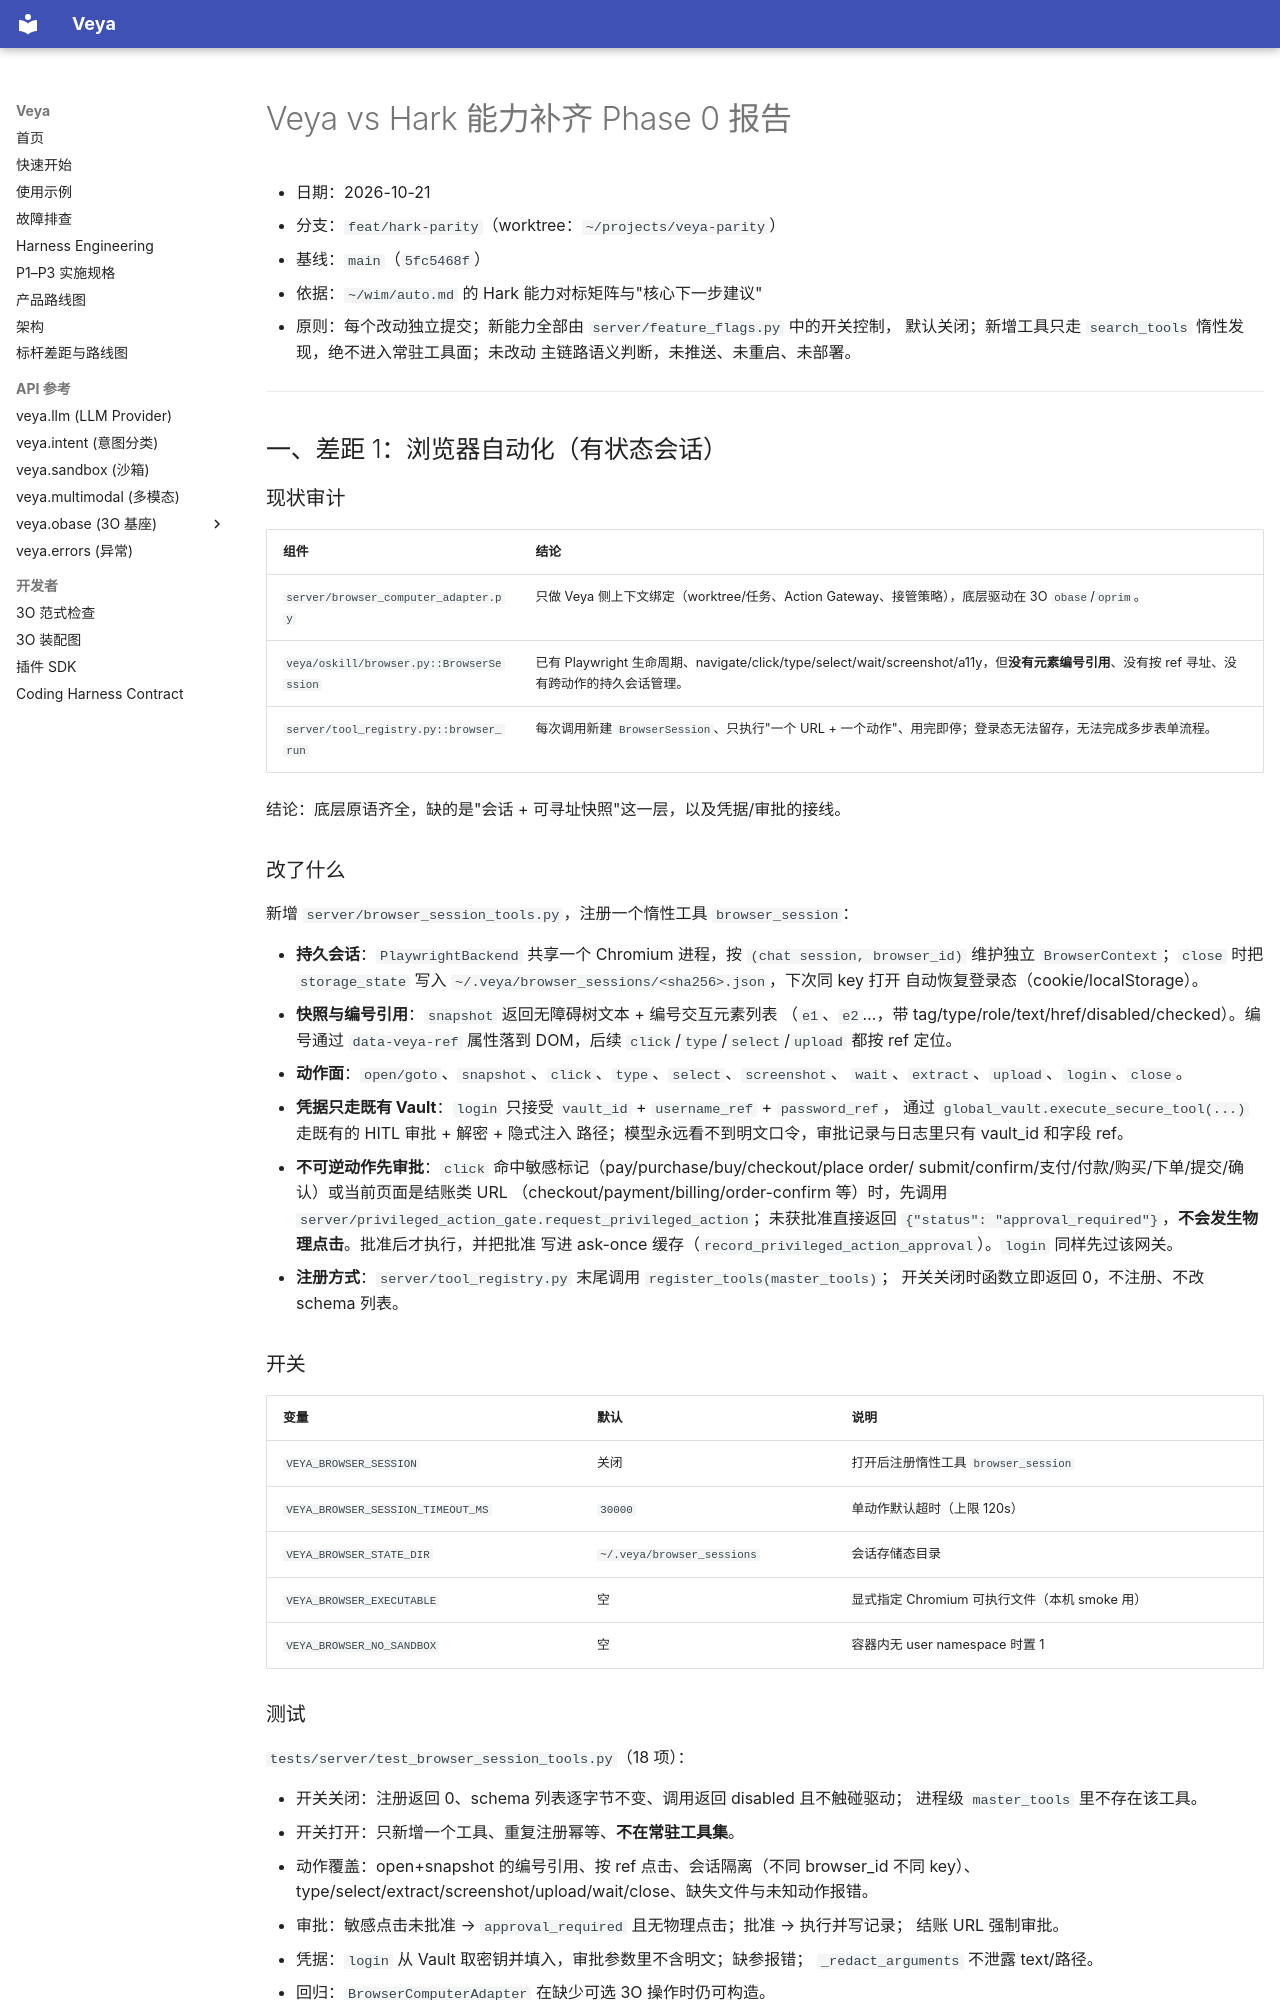

repository: soffy88/Veya · page: hark-parity-phase0-report/index.html · generator: mkdocs

# Veya vs Hark 能力补齐 Phase 0 报告

- 日期：2026-10-21
- 分支：`feat/hark-parity`（worktree：`~/projects/veya-parity`）
- 基线：`main`（`5fc5468f`）
- 依据：`~/wim/auto.md` 的 Hark 能力对标矩阵与"核心下一步建议"
- 原则：每个改动独立提交；新能力全部由 `server/feature_flags.py` 中的开关控制，
  默认关闭；新增工具只走 `search_tools` 惰性发现，绝不进入常驻工具面；未改动
  主链路语义判断，未推送、未重启、未部署。

---

## 一、差距 1：浏览器自动化（有状态会话）

### 现状审计

| 组件 | 结论 |
|---|---|
| `server/browser_computer_adapter.py` | 只做 Veya 侧上下文绑定（worktree/任务、Action Gateway、接管策略），底层驱动在 3O `obase`/`oprim`。 |
| `veya/oskill/browser.py::BrowserSession` | 已有 Playwright 生命周期、navigate/click/type/select/wait/screenshot/a11y，但**没有元素编号引用**、没有按 ref 寻址、没有跨动作的持久会话管理。 |
| `server/tool_registry.py::browser_run` | 每次调用新建 `BrowserSession`、只执行"一个 URL + 一个动作"、用完即停；登录态无法留存，无法完成多步表单流程。 |

结论：底层原语齐全，缺的是"会话 + 可寻址快照"这一层，以及凭据/审批的接线。

### 改了什么

新增 `server/browser_session_tools.py`，注册一个惰性工具 `browser_session`：

- **持久会话**：`PlaywrightBackend` 共享一个 Chromium 进程，按
  `(chat session, browser_id)` 维护独立 `BrowserContext`；`close` 时把
  `storage_state` 写入 `~/.veya/browser_sessions/<sha256>.json`，下次同 key 打开
  自动恢复登录态（cookie/localStorage）。
- **快照与编号引用**：`snapshot` 返回无障碍树文本 + 编号交互元素列表
  （`e1`、`e2`…，带 tag/type/role/text/href/disabled/checked）。编号通过
  `data-veya-ref` 属性落到 DOM，后续 `click`/`type`/`select`/`upload` 都按 ref 定位。
- **动作面**：`open/goto`、`snapshot`、`click`、`type`、`select`、`screenshot`、
  `wait`、`extract`、`upload`、`login`、`close`。
- **凭据只走既有 Vault**：`login` 只接受 `vault_id` + `username_ref` + `password_ref`，
  通过 `global_vault.execute_secure_tool(...)` 走既有的 HITL 审批 + 解密 + 隐式注入
  路径；模型永远看不到明文口令，审批记录与日志里只有 vault_id 和字段 ref。
- **不可逆动作先审批**：`click` 命中敏感标记（pay/purchase/buy/checkout/place order/
  submit/confirm/支付/付款/购买/下单/提交/确认）或当前页面是结账类 URL
  （checkout/payment/billing/order-confirm 等）时，先调用
  `server/privileged_action_gate.request_privileged_action`；未获批准直接返回
  `{"status": "approval_required"}`，**不会发生物理点击**。批准后才执行，并把批准
  写进 ask-once 缓存（`record_privileged_action_approval`）。`login` 同样先过该网关。
- **注册方式**：`server/tool_registry.py` 末尾调用 `register_tools(master_tools)`；
  开关关闭时函数立即返回 0，不注册、不改 schema 列表。

### 开关

| 变量 | 默认 | 说明 |
|---|---|---|
| `VEYA_BROWSER_SESSION` | 关闭 | 打开后注册惰性工具 `browser_session` |
| `VEYA_BROWSER_SESSION_TIMEOUT_MS` | `30000` | 单动作默认超时（上限 120s） |
| `VEYA_BROWSER_STATE_DIR` | `~/.veya/browser_sessions` | 会话存储态目录 |
| `VEYA_BROWSER_EXECUTABLE` | 空 | 显式指定 Chromium 可执行文件（本机 smoke 用） |
| `VEYA_BROWSER_NO_SANDBOX` | 空 | 容器内无 user namespace 时置 1 |

### 测试

`tests/server/test_browser_session_tools.py`（18 项）：

- 开关关闭：注册返回 0、schema 列表逐字节不变、调用返回 disabled 且不触碰驱动；
  进程级 `master_tools` 里不存在该工具。
- 开关打开：只新增一个工具、重复注册幂等、**不在常驻工具集**。
- 动作覆盖：open+snapshot 的编号引用、按 ref 点击、会话隔离（不同 browser_id 不同
  key）、type/select/extract/screenshot/upload/wait/close、缺失文件与未知动作报错。
- 审批：敏感点击未批准 → `approval_required` 且无物理点击；批准 → 执行并写记录；
  结账 URL 强制审批。
- 凭据：`login` 从 Vault 取密钥并填入，审批参数里不含明文；缺参报错；
  `_redact_arguments` 不泄露 text/路径。
- 回归：`BrowserComputerAdapter` 在缺少可选 3O 操作时仍可构造。
